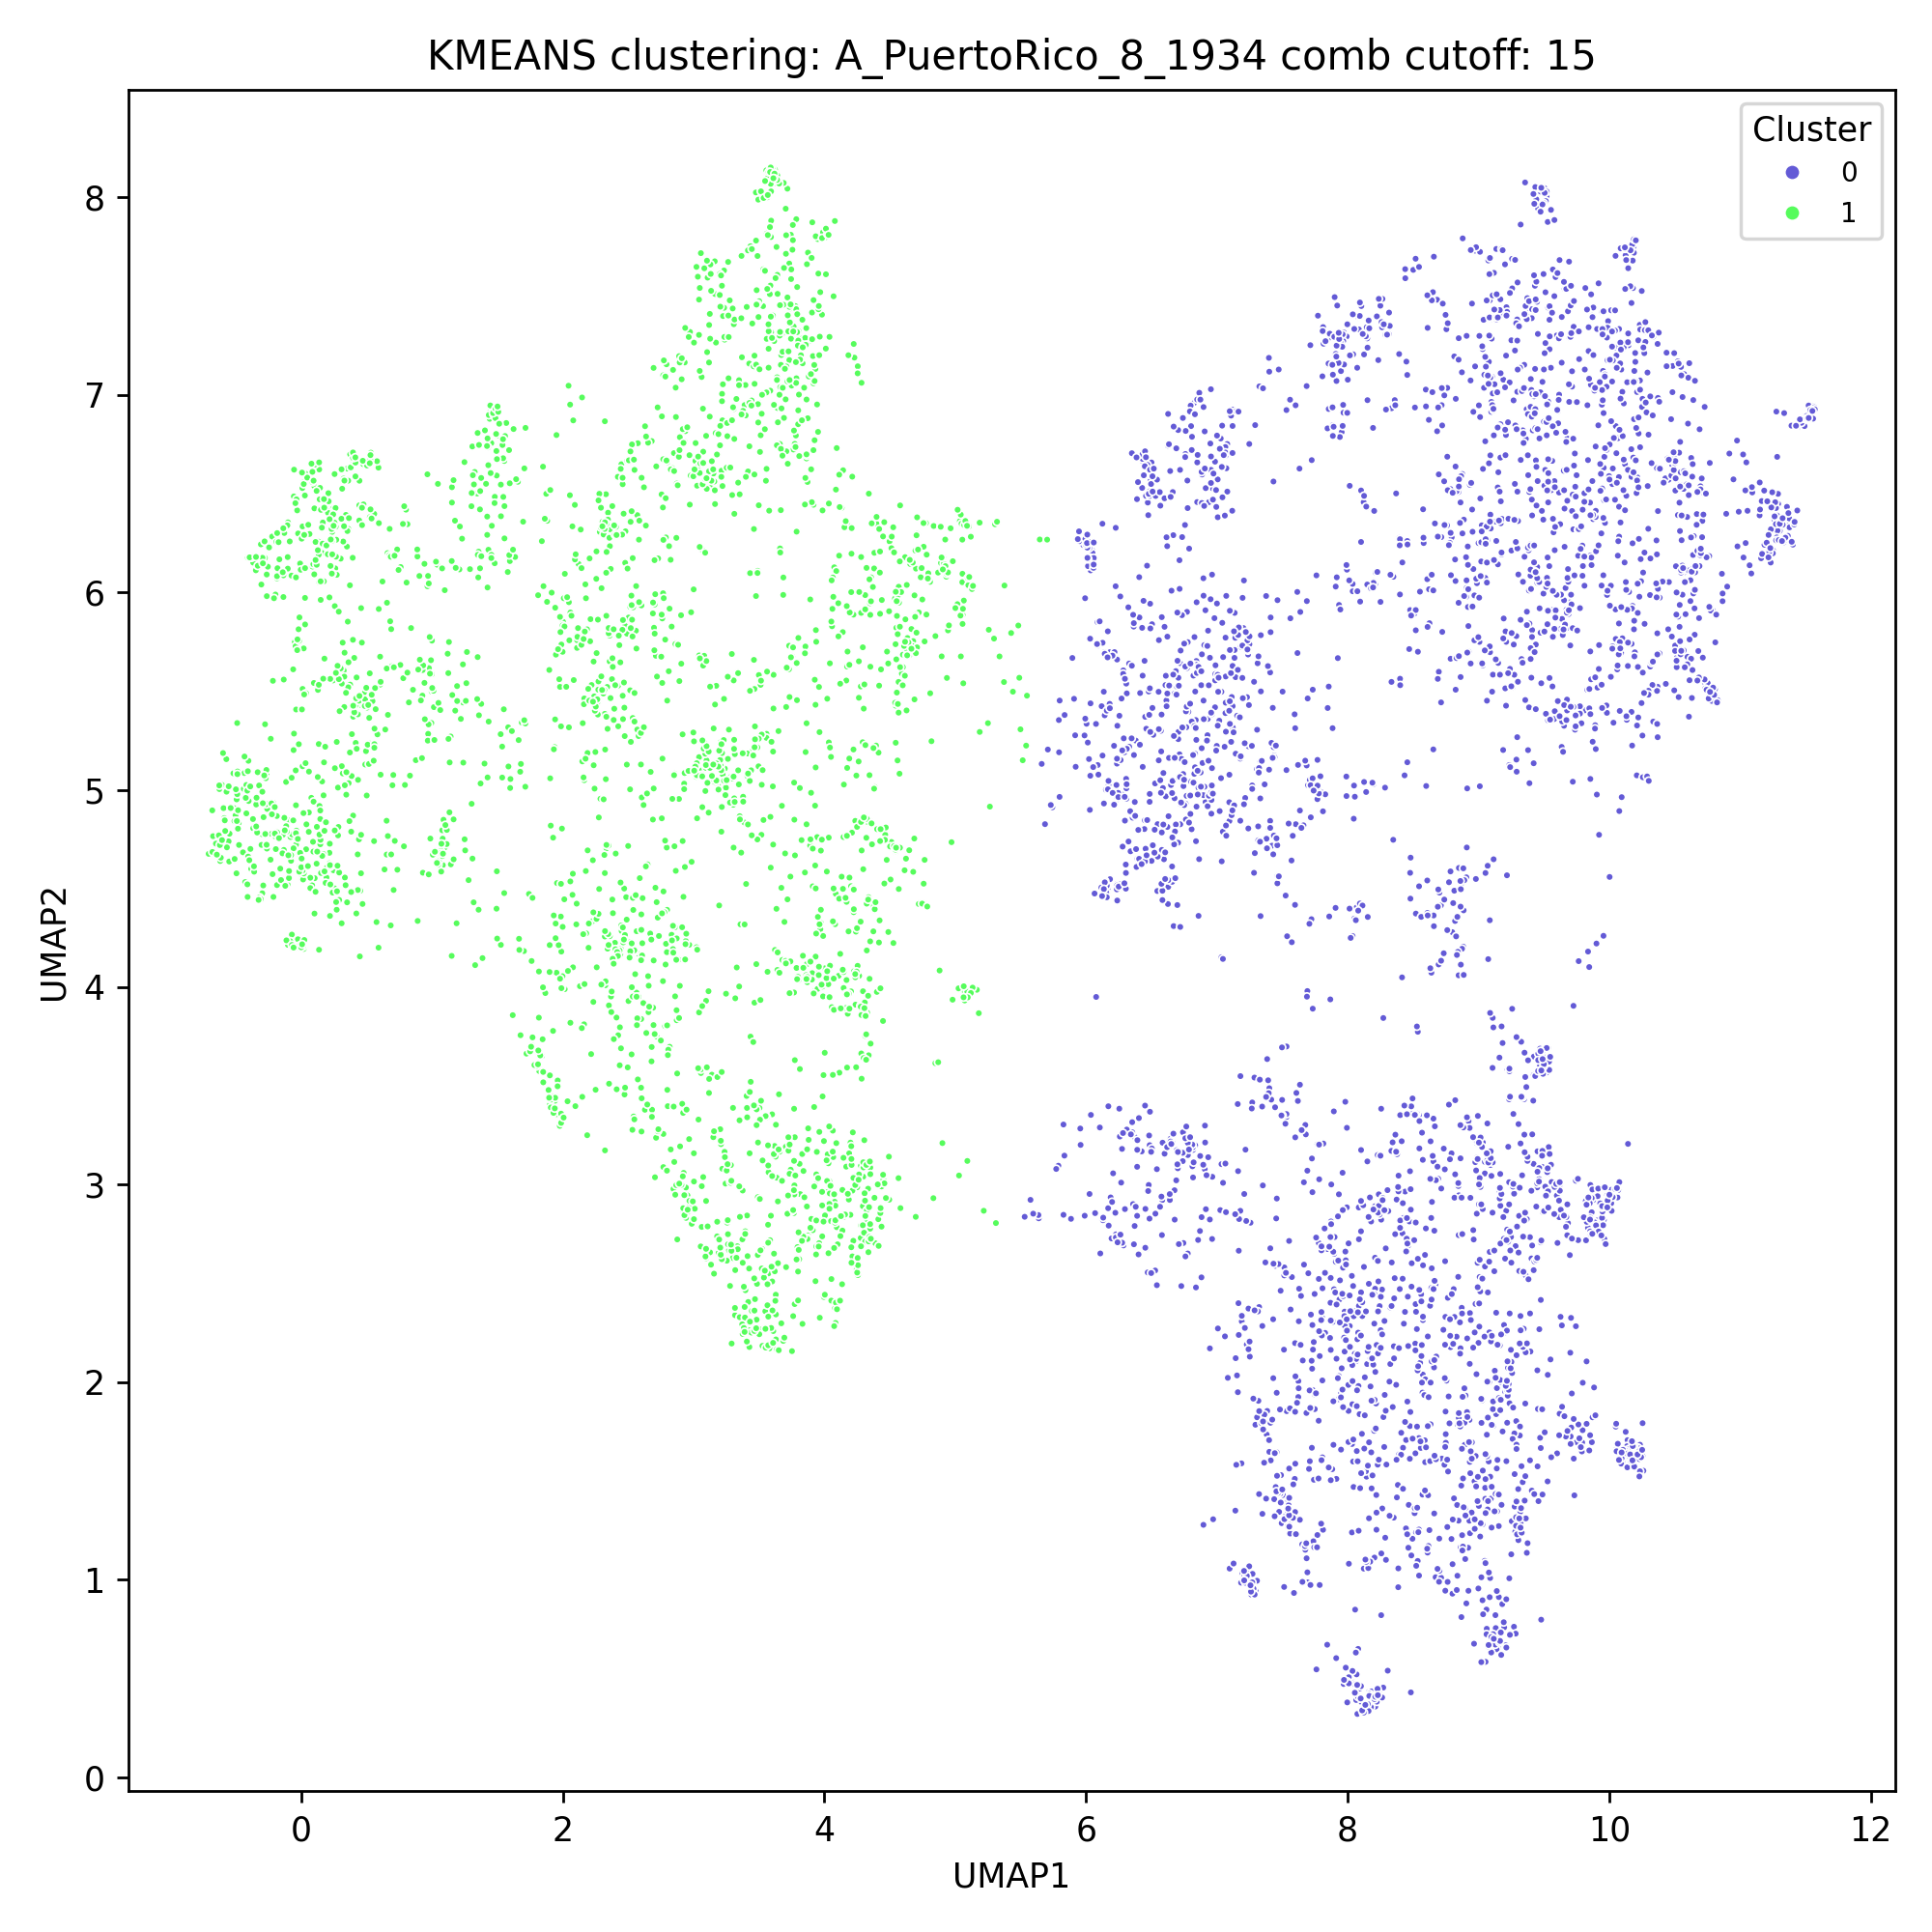

The file beside this chart, header and first rows:
index, ID, UMAP1, UMAP2, Cluster, center_x, center_y
0, A_PuertoRico_8_1934_HA_100_1564, 10.22, 5.366, 0, 8.571, 4.451
1, A_PuertoRico_8_1934_HA_103_1507, 9.071, 4.615, 0, 8.571, 4.451
2, A_PuertoRico_8_1934_HA_103_1518, 8.981, 4.548, 0, 8.571, 4.451
3, A_PuertoRico_8_1934_HA_103_1581, 8.908, 4.557, 0, 8.571, 4.451
4, A_PuertoRico_8_1934_HA_103_1613, 9.054, 4.579, 0, 8.571, 4.451
5, A_PuertoRico_8_1934_HA_106_1581, 8.874, 4.529, 0, 8.571, 4.451
6, A_PuertoRico_8_1934_HA_108_1546, 0.6622, 4.766, 1, 2.582, 5.143
7, A_PuertoRico_8_1934_HA_110_1554, 4.075, 6.127, 1, 2.582, 5.143
8, A_PuertoRico_8_1934_HA_111_1547, 8.884, 4.206, 0, 8.571, 4.451
9, A_PuertoRico_8_1934_HA_113_1504, 3.64, 6.934, 1, 2.582, 5.143
10, A_PuertoRico_8_1934_HA_114_1570, 9.05, 2.586, 0, 8.571, 4.451
11, A_PuertoRico_8_1934_HA_116_1500, 3.993, 3.555, 1, 2.582, 5.143
12, A_PuertoRico_8_1934_HA_117_1477, 0.3966, 4.869, 1, 2.582, 5.143
13, A_PuertoRico_8_1934_HA_117_1546, 0.785, 4.714, 1, 2.582, 5.143
14, A_PuertoRico_8_1934_HA_117_1565, 3.6, 3.356, 1, 2.582, 5.143
15, A_PuertoRico_8_1934_HA_118_1645, 5.989, 5.275, 0, 8.571, 4.451
16, A_PuertoRico_8_1934_HA_120_1531, 8.547, 4.511, 0, 8.571, 4.451
17, A_PuertoRico_8_1934_HA_123_1491, 4.002, 3.668, 1, 2.582, 5.143
18, A_PuertoRico_8_1934_HA_123_1508, 4.115, 3.567, 1, 2.582, 5.143
19, A_PuertoRico_8_1934_HA_124_1580, 7.868, 3.938, 0, 8.571, 4.451
20, A_PuertoRico_8_1934_HA_126_1343, 8.822, 4.336, 0, 8.571, 4.451
21, A_PuertoRico_8_1934_HA_126_1476, 8.714, 4.415, 0, 8.571, 4.451
22, A_PuertoRico_8_1934_HA_126_1498, 8.663, 4.304, 0, 8.571, 4.451
23, A_PuertoRico_8_1934_HA_126_1502, 8.641, 4.367, 0, 8.571, 4.451
24, A_PuertoRico_8_1934_HA_126_1547, 8.8, 4.279, 0, 8.571, 4.451
25, A_PuertoRico_8_1934_HA_126_1560, 8.658, 4.364, 0, 8.571, 4.451
26, A_PuertoRico_8_1934_HA_128_1631, 11.24, 6.151, 0, 8.571, 4.451
27, A_PuertoRico_8_1934_HA_129_1469, -0.1338, 5.558, 1, 2.582, 5.143
28, A_PuertoRico_8_1934_HA_129_1586, -0.04955, 5.748, 1, 2.582, 5.143
29, A_PuertoRico_8_1934_HA_130_1460, 2.648, 4.622, 1, 2.582, 5.143
30, A_PuertoRico_8_1934_HA_132_1525, -0.49, 5.338, 1, 2.582, 5.143
31, A_PuertoRico_8_1934_HA_132_180, -0.2158, 4.935, 1, 2.582, 5.143
32, A_PuertoRico_8_1934_HA_134_1508, 4.173, 3.593, 1, 2.582, 5.143
33, A_PuertoRico_8_1934_HA_135_1498, 8.61, 4.376, 0, 8.571, 4.451
34, A_PuertoRico_8_1934_HA_135_1511, 8.74, 4.444, 0, 8.571, 4.451
35, A_PuertoRico_8_1934_HA_135_1581, 8.816, 4.489, 0, 8.571, 4.451
36, A_PuertoRico_8_1934_HA_136_1485, 4.132, 4.56, 1, 2.582, 5.143
37, A_PuertoRico_8_1934_HA_136_1529, 4.285, 4.693, 1, 2.582, 5.143
38, A_PuertoRico_8_1934_HA_139_1533, 3.425, 7.159, 1, 2.582, 5.143
39, A_PuertoRico_8_1934_HA_140_1581, 8.893, 4.542, 0, 8.571, 4.451
40, A_PuertoRico_8_1934_HA_1417_1447, 8.069, 4.404, 0, 8.571, 4.451
41, A_PuertoRico_8_1934_HA_141_1512, 8.126, 7.205, 0, 8.571, 4.451
42, A_PuertoRico_8_1934_HA_1429_1455, 7.385, 3.636, 0, 8.571, 4.451
43, A_PuertoRico_8_1934_HA_1483_1518, 9.117, 4.648, 0, 8.571, 4.451
44, A_PuertoRico_8_1934_HA_1483_1532, 9.898, 5.206, 0, 8.571, 4.451
45, A_PuertoRico_8_1934_HA_149_1584, 4.575, 6.161, 1, 2.582, 5.143
46, A_PuertoRico_8_1934_HA_1507_1550, 3.358, 4.319, 1, 2.582, 5.143
47, A_PuertoRico_8_1934_HA_151_1447, 8.094, 4.424, 0, 8.571, 4.451
48, A_PuertoRico_8_1934_HA_151_1496, 8.715, 5.443, 0, 8.571, 4.451
49, A_PuertoRico_8_1934_HA_1534_1650, 7.224, 2.188, 0, 8.571, 4.451
50, A_PuertoRico_8_1934_HA_153_1450, 0.3174, 5.083, 1, 2.582, 5.143
51, A_PuertoRico_8_1934_HA_153_1505, 0.3099, 5.12, 1, 2.582, 5.143
52, A_PuertoRico_8_1934_HA_154_1580, 2.689, 4.849, 1, 2.582, 5.143
53, A_PuertoRico_8_1934_HA_156_1561, 8.702, 4.479, 0, 8.571, 4.451
54, A_PuertoRico_8_1934_HA_158_1345, 8.522, 4.373, 0, 8.571, 4.451
55, A_PuertoRico_8_1934_HA_158_1440, 8.563, 4.356, 0, 8.571, 4.451
56, A_PuertoRico_8_1934_HA_158_1498, 8.613, 4.364, 0, 8.571, 4.451
57, A_PuertoRico_8_1934_HA_1629_1709, 3.061, 7.091, 1, 2.582, 5.143
58, A_PuertoRico_8_1934_HA_162_1421, 8.83, 4.258, 0, 8.571, 4.451
59, A_PuertoRico_8_1934_HA_162_1535, 8.866, 4.114, 0, 8.571, 4.451
... 6,443 more rows
